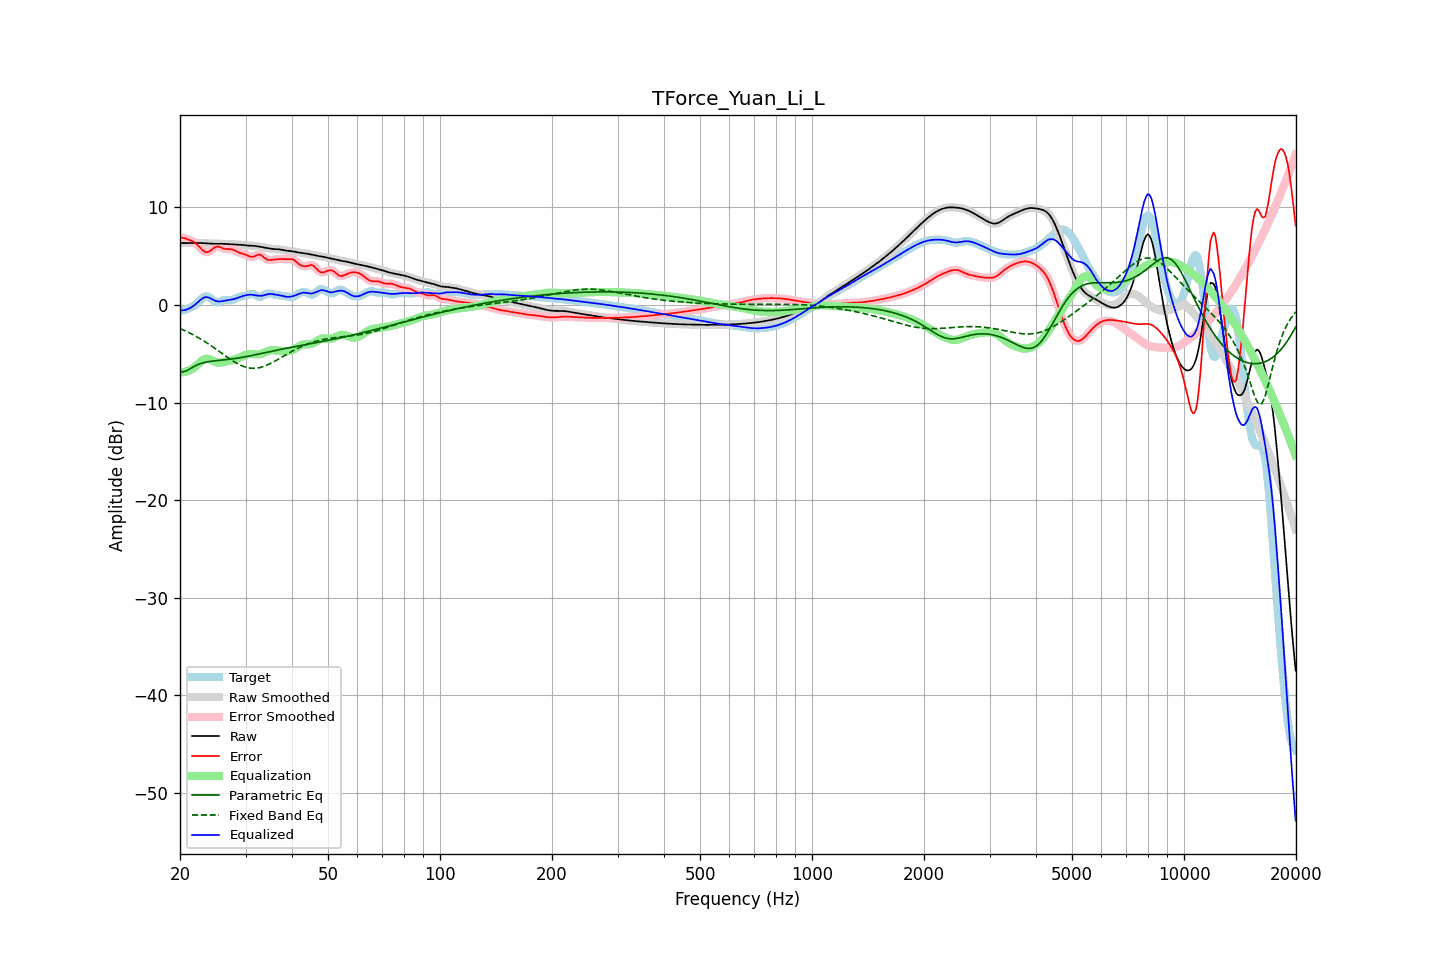

The file beside this chart, header and first rows:
frequency, raw, error, smoothed, error_smoothed, equalization, parametric_eq, fixed_band_eq, equalized_raw, equalized_smoothed, target
20.00, 6.36, 6.95, 6.36, 6.94, -6.91, -6.81, -2.42, -0.55, -0.55, -0.58
20.20, 6.35, 6.91, 6.35, 6.92, -6.91, -6.83, -2.49, -0.55, -0.55, -0.56
20.40, 6.35, 6.88, 6.35, 6.88, -6.89, -6.85, -2.56, -0.54, -0.54, -0.53
20.61, 6.34, 6.85, 6.34, 6.84, -6.86, -6.80, -2.63, -0.51, -0.51, -0.50
20.81, 6.34, 6.78, 6.34, 6.78, -6.81, -6.75, -2.71, -0.47, -0.47, -0.44
21.02, 6.35, 6.72, 6.35, 6.72, -6.75, -6.66, -2.79, -0.41, -0.41, -0.37
21.23, 6.35, 6.66, 6.35, 6.66, -6.68, -6.57, -2.87, -0.33, -0.33, -0.31
21.44, 6.36, 6.60, 6.36, 6.60, -6.60, -6.47, -2.95, -0.24, -0.24, -0.24
21.66, 6.36, 6.52, 6.36, 6.52, -6.50, -6.37, -3.04, -0.14, -0.14, -0.16
21.87, 6.37, 6.43, 6.37, 6.42, -6.38, -6.28, -3.12, -0.01, -0.01, -0.06
22.09, 6.37, 6.30, 6.37, 6.30, -6.24, -6.19, -3.21, 0.12, 0.12, 0.07
22.31, 6.37, 6.14, 6.37, 6.14, -6.09, -6.12, -3.31, 0.27, 0.27, 0.23
22.54, 6.36, 5.97, 6.36, 5.96, -5.94, -6.05, -3.40, 0.42, 0.42, 0.39
22.76, 6.35, 5.79, 6.35, 5.79, -5.79, -5.99, -3.50, 0.57, 0.57, 0.57
22.99, 6.34, 5.62, 6.34, 5.62, -5.66, -5.94, -3.60, 0.69, 0.69, 0.73
23.22, 6.33, 5.50, 6.33, 5.50, -5.56, -5.90, -3.70, 0.77, 0.77, 0.84
23.45, 6.32, 5.43, 6.32, 5.43, -5.51, -5.86, -3.81, 0.81, 0.81, 0.89
23.69, 6.30, 5.42, 6.30, 5.42, -5.50, -5.83, -3.91, 0.80, 0.80, 0.89
23.92, 6.29, 5.47, 6.29, 5.47, -5.54, -5.80, -4.02, 0.76, 0.76, 0.82
24.16, 6.28, 5.57, 6.28, 5.58, -5.61, -5.77, -4.13, 0.68, 0.68, 0.71
24.40, 6.28, 5.70, 6.28, 5.71, -5.69, -5.75, -4.24, 0.59, 0.59, 0.58
24.65, 6.28, 5.84, 6.28, 5.83, -5.78, -5.73, -4.36, 0.50, 0.50, 0.44
24.89, 6.28, 5.94, 6.28, 5.93, -5.85, -5.71, -4.48, 0.43, 0.43, 0.34
25.14, 6.28, 5.98, 6.28, 5.98, -5.90, -5.70, -4.59, 0.38, 0.38, 0.30
25.39, 6.28, 5.99, 6.28, 5.98, -5.92, -5.68, -4.71, 0.36, 0.36, 0.29
25.65, 6.28, 5.93, 6.28, 5.93, -5.91, -5.66, -4.83, 0.37, 0.37, 0.35
25.91, 6.28, 5.86, 6.28, 5.86, -5.89, -5.65, -4.95, 0.39, 0.39, 0.41
26.16, 6.27, 5.79, 6.27, 5.80, -5.86, -5.63, -5.07, 0.41, 0.41, 0.48
26.43, 6.26, 5.75, 6.26, 5.75, -5.82, -5.61, -5.18, 0.44, 0.44, 0.51
26.69, 6.25, 5.73, 6.25, 5.74, -5.78, -5.60, -5.30, 0.47, 0.47, 0.52
26.96, 6.24, 5.73, 6.24, 5.73, -5.74, -5.58, -5.41, 0.50, 0.50, 0.51
27.23, 6.23, 5.74, 6.23, 5.73, -5.71, -5.56, -5.53, 0.52, 0.52, 0.49
27.50, 6.22, 5.72, 6.22, 5.71, -5.67, -5.53, -5.64, 0.55, 0.55, 0.50
27.77, 6.21, 5.67, 6.21, 5.67, -5.63, -5.51, -5.74, 0.59, 0.59, 0.54
28.05, 6.21, 5.60, 6.21, 5.60, -5.58, -5.49, -5.84, 0.63, 0.63, 0.60
28.33, 6.20, 5.51, 6.20, 5.51, -5.52, -5.46, -5.94, 0.68, 0.68, 0.69
28.62, 6.20, 5.42, 6.20, 5.43, -5.46, -5.44, -6.03, 0.74, 0.74, 0.77
28.90, 6.19, 5.35, 6.19, 5.35, -5.39, -5.41, -6.11, 0.80, 0.80, 0.84
29.19, 6.17, 5.30, 6.17, 5.30, -5.31, -5.38, -6.19, 0.86, 0.86, 0.88
29.48, 6.16, 5.25, 6.16, 5.25, -5.24, -5.35, -6.26, 0.92, 0.92, 0.90
29.78, 6.14, 5.21, 6.14, 5.20, -5.17, -5.32, -6.32, 0.97, 0.97, 0.93
30.08, 6.11, 5.15, 6.12, 5.15, -5.11, -5.29, -6.37, 1.01, 1.01, 0.96
30.38, 6.10, 5.08, 6.10, 5.07, -5.06, -5.26, -6.42, 1.04, 1.04, 1.02
30.68, 6.08, 5.00, 6.09, 5.00, -5.03, -5.23, -6.45, 1.05, 1.06, 1.08
30.99, 6.08, 4.95, 6.08, 4.95, -5.02, -5.19, -6.48, 1.06, 1.06, 1.13
31.30, 6.07, 4.94, 6.07, 4.94, -5.02, -5.16, -6.48, 1.05, 1.05, 1.14
31.61, 6.06, 4.97, 6.06, 4.98, -5.04, -5.13, -6.49, 1.03, 1.02, 1.10
31.93, 6.05, 5.04, 6.05, 5.04, -5.05, -5.09, -6.48, 1.00, 1.00, 1.01
32.24, 6.02, 5.11, 6.02, 5.11, -5.06, -5.06, -6.46, 0.97, 0.97, 0.91
32.57, 6.00, 5.16, 6.00, 5.15, -5.05, -5.02, -6.43, 0.95, 0.95, 0.83
32.89, 5.96, 5.14, 5.96, 5.13, -5.02, -4.99, -6.40, 0.94, 0.94, 0.82
33.22, 5.93, 5.04, 5.93, 5.04, -4.97, -4.95, -6.35, 0.96, 0.96, 0.88
33.55, 5.90, 4.92, 5.90, 4.92, -4.91, -4.92, -6.30, 0.99, 0.99, 0.98
33.89, 5.87, 4.78, 5.87, 4.78, -4.83, -4.88, -6.24, 1.04, 1.04, 1.10
34.23, 5.84, 4.68, 5.84, 4.68, -4.76, -4.85, -6.17, 1.08, 1.08, 1.17
34.57, 5.81, 4.61, 5.81, 4.62, -4.70, -4.81, -6.10, 1.12, 1.12, 1.20
34.92, 5.78, 4.61, 5.78, 4.61, -4.65, -4.78, -6.02, 1.13, 1.13, 1.18
35.27, 5.76, 4.63, 5.76, 4.62, -4.63, -4.74, -5.93, 1.13, 1.13, 1.13
35.62, 5.74, 4.65, 5.74, 4.65, -4.63, -4.71, -5.85, 1.11, 1.11, 1.09
35.97, 5.73, 4.67, 5.73, 4.67, -4.65, -4.67, -5.75, 1.08, 1.08, 1.05
... 635 more rows
